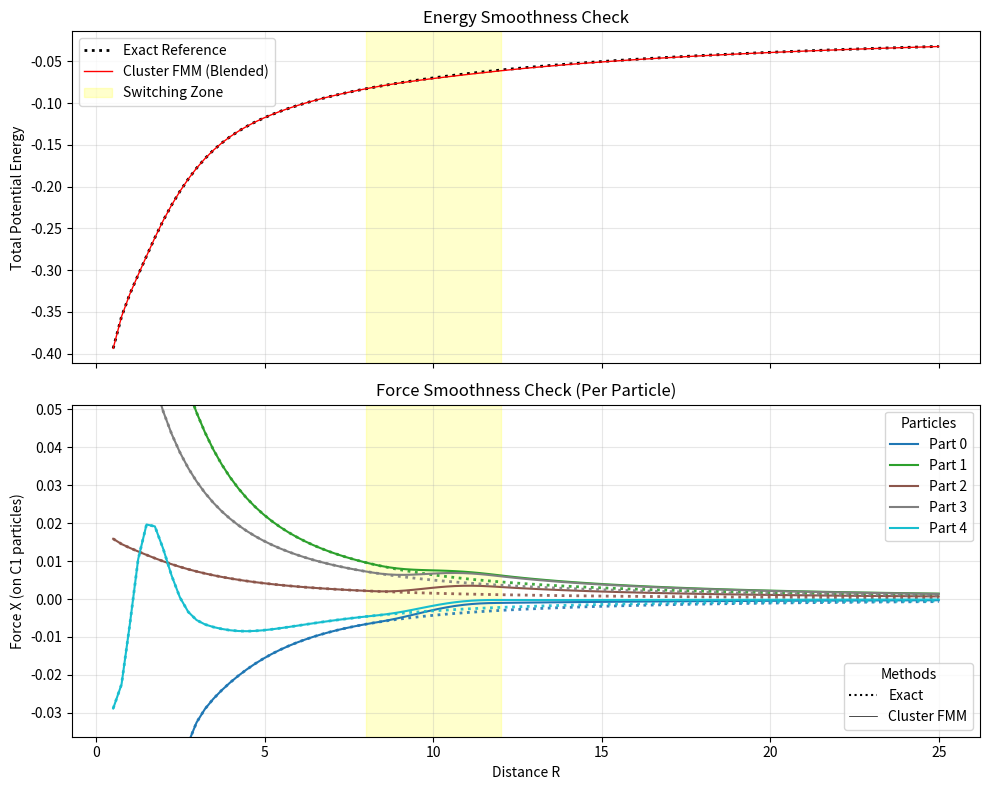

Write the Python code that produced this figure.
import numpy as np
import matplotlib.pyplot as plt

# ==========================================
# 1. Math Helper Functions
# ==========================================

def get_smootherstep(r, r_min, r_max):
    """
    Computes blending factor S(r) and its derivative dS/dr.
    S goes from 0 (at r_min) to 1 (at r_max).
    """
    if r <= r_min:
        return 0.0, 0.0
    elif r >= r_max:
        return 1.0, 0.0
    
    # Normalized coordinate x in [0, 1]
    x = (r - r_min) / (r_max - r_min)
    
    # Smootherstep: 6x^5 - 15x^4 + 10x^3
    # This has 0 derivative at x=0 and x=1 (C2 continuous)
    S = x*x*x * (x * (x * 6 - 15) + 10)
    
    # Derivative dS/dx = 30x^4 - 60x^3 + 30x^2
    dSdx = 30*x*x*x*x - 60*x*x*x + 30*x*x
    
    # dS/dr = dS/dx * dx/dr
    dSdr = dSdx / (r_max - r_min)
    
    return S, dSdr

def vector_norm(v):
    return np.sqrt(np.sum(v**2))

# ==========================================
# 2. Physics & Logic
# ==========================================

class Cluster:
    def __init__(self, N, radius, center_pos, total_charge_zero=False):
        self.N = N
        # Random positions inside a sphere
        pos = np.random.rand(N, 3) * 2 - 1
        # Filter to sphere approx
        norms = np.linalg.norm(pos, axis=1)
        pos = pos / norms[:,None] * (np.random.rand(N,1)**(1/3)) * radius
        
        # Charges
        q = np.random.rand(N) * 2 - 1
        if total_charge_zero:
            q -= np.mean(q) # Make exactly neutral
        
        self.q_local = q
        self.pos_local = pos # Relative to cluster center
        self.center = np.array(center_pos, dtype=float)
        
        # Precompute Multipoles
        self.Q = np.sum(q)
        self.dipole = np.sum(q[:, None] * pos, axis=0) # Dipole relative to center

    def get_global_pos(self):
        return self.pos_local + self.center

def compute_exact(c1, c2):
    """
    Brute force N*M Coulomb interaction.
    Returns: Total Energy, Forces on C1 particles (Nx3)
    """
    pos1 = c1.get_global_pos()
    pos2 = c2.get_global_pos()
    
    E_total = 0.0
    forces1 = np.zeros_like(pos1)
    
    for i in range(c1.N):
        for j in range(c2.N):
            rij_vec = pos1[i] - pos2[j]
            r = np.linalg.norm(rij_vec)
            if r < 1e-9: continue
            
            # Coulomb Energy: q1*q2 / r
            E_total += c1.q_local[i] * c2.q_local[j] / r
            
            # Force on 1 due to 2: q1*q2 * vec / r^3
            # (Force pushes i away from j)
            f_vec = (c1.q_local[i] * c2.q_local[j] / (r**3)) * rij_vec
            forces1[i] += f_vec
            
    return E_total, forces1

def compute_multipole_expansion(c1, c2):
    """
    Computes:
    1. Approx Energy (Charge+Dipole)
    2. Force on Center of C1 (due to C2)
    3. Electric Field at Center of C1 (due to C2) acting on dipoles
    """
    R_vec = c1.center - c2.center # Vector from 2 to 1
    R = np.linalg.norm(R_vec)
    n = R_vec / R # Unit vector pointing 2 -> 1
    
    # ---------------------------
    # Energy Calculation
    # ---------------------------
    # T0: Charge-Charge
    E_qq = (c1.Q * c2.Q) / R
    
    # T1: Charge-Dipole
    # Pot from 2 at 1: V2 = (mu2 . n) / R^2 + Q2/R
    # Energy = Q1 * V2 + Q2 * V1 (careful with signs for V1)
    # Pot from 1 at 2: V1 = (mu1 . (-n)) / R^2
    term_c1_d2 = (c1.Q * np.dot(c2.dipole, n)) / (R**2) # Q1 seeing dipole 2
    term_c2_d1 = (c2.Q * np.dot(c1.dipole, -n)) / (R**2) # Q2 seeing dipole 1
    E_qd = term_c1_d2 + term_c2_d1
    
    # T2: Dipole-Dipole
    mu1_dot_mu2 = np.dot(c1.dipole, c2.dipole)
    mu1_dot_n   = np.dot(c1.dipole, n)
    mu2_dot_n   = np.dot(c2.dipole, n)
    
    E_dd = (mu1_dot_mu2 - 3 * mu1_dot_n * mu2_dot_n) / (R**3)
    
    E_approx = E_qq + E_qd + E_dd
    
    # ---------------------------
    # Force Calculation (Force on C1 CoM)
    # F = - Gradient_R (E)
    # ---------------------------
    
    # 1. Deriv of QQ: -(-1/R^2) * Q Q * n = Q Q / R^2 * n
    F_qq = (c1.Q * c2.Q / (R**2)) * n
    
    # 2. Deriv of QD
    # d/dr (1/r^2) = -2/r^3
    # d/dr (n) = (I - n*n)/r
    # This gets messy. Standard formula for Field from dipole 2 at dist R:
    # E_field_from_2 = (3(p.n)n - p) / R^3
    # Force on Q1 = Q1 * E_field_from_2
    field_from_2 = (3 * np.dot(c2.dipole, n) * n - c2.dipole) / (R**3)
    F_on_Q1 = c1.Q * field_from_2
    
    # Force on Dipole 1 due to Charge 2 (Field of monopole Q2)
    # Field from Q2 at R: (Q2 / R^2) * n
    # Gradient of (mu1 . E) ... Force on dipole = (mu . nabla) E
    # Result is: Q2 * (3(mu1.n)n - mu1) / R^3  (Symmetric to above)
    F_on_D1 = c2.Q * (3 * np.dot(c1.dipole, n) * n - c1.dipole) / (R**3)
    
    # 3. Deriv of DD
    # Force on dipole 1 due to dipole 2
    # F = 3/R^4 [ (m1.m2)n + (m1.n)m2 + (m2.n)m1 - 5(m1.n)(m2.n)n ]
    # Note: Signs depend on definition of n. Here n points 2->1 (repulsive direction)
    F_dd = (3 / R**4) * ( 
           mu1_dot_mu2 * n + 
           mu1_dot_n * c2.dipole + 
           mu2_dot_n * c1.dipole - 
           5 * mu1_dot_n * mu2_dot_n * n
           )

    F_com_on_1 = F_qq + F_on_Q1 + F_on_D1 + F_dd

    # ---------------------------
    # "Torque"/Field Terms (Internal distribution)
    # ---------------------------
    # We need the Field (E_loc) acting on C1 to distribute to atoms q_i
    # E_loc = - Gradient_mu1 (E)
    # Terms containing mu1:
    # 1. Q2 * (mu1 . -n) / R^2  -> Grad = -Q2/R^2 * n
    # 2. (mu1.mu2 - 3(mu1.n)(mu2.n)) / R^3
    
    term1 = - (c2.Q / (R**2)) * n
    term2 = (c2.dipole - 3 * mu2_dot_n * n) / (R**3)
    
    # E_field_at_1 is the external field felt by cluster 1
    # Note: The sign is flipped because E = -Grad V. 
    # The Energy term was - mu1 . E_ext.
    # So E_ext = - Gradient_mu1 ( Energy ) * -1 ? No.
    # U = - mu . E.  => dU/dmu = -E. => E = - dU/dmu.
    E_field_at_1 = -(term1 + term2)
    
    return E_approx, F_com_on_1, E_field_at_1

def compute_tiled_fmm(c1, c2, R_min, R_max):
    """
    Computes smoothed forces on C1 particles.
    """
    # 1. Calc Distance
    R_vec = c1.center - c2.center
    R = np.linalg.norm(R_vec)
    n = R_vec / R
    
    # 2. Get Blending Factors
    S, dSdr = get_smootherstep(R, R_min, R_max)
    
    # 3. Compute Exact (Always needed if S < 1 or for transition)
    # Optimization: if S=1 (far), we don't strictly need exact, 
    # but to plot the comparison we calculate it. 
    # In real code: if S==1: E_ex=0, F_ex=0.
    E_ex, F_ex = compute_exact(c1, c2)
    
    # 4. Compute Multipole
    E_app, F_com, E_field = compute_multipole_expansion(c1, c2)
    
    # 5. Blend
    # E_total = (1-S)E_ex + S*E_app
    E_total = (1-S)*E_ex + S*E_app
    
    forces_1 = np.zeros_like(F_ex)
    
    # Force Correction Term (Energy Barrier)
    # F_corr = - Gradient(S) * (E_app - E_ex)
    # Grad S = dS/dR * n (since n points radial outward from 2->1)
    # Note: Forces are on particles of 1. Moving 1 away increases R.
    # So dR/dr_i = n * (1/N) ? No, depends on mass. Assume equal mass -> 1/N.
    # Actually dR/dr_i = n * (1/N_1)
    
    dE_diff = (E_app - E_ex)
    F_switch_mag = - dSdr * dE_diff
    F_switch_vec = F_switch_mag * n * (1.0 / c1.N) # Distribute to all i
    
    for i in range(c1.N):
        # A. Exact Component
        f_exact_i = (1.0 - S) * F_ex[i]
        
        # B. Multipole Component
        # 1. CoM force distributed by mass (1/N)
        # 2. Local Field acting on charge q_i
        # 3. (Optional) Centrifugal terms for torque - ignored for point particles here
        f_multi_i = S * ( (F_com / c1.N) + (c1.q_local[i] * E_field) )
        
        # C. Switching Component
        f_switch_i = F_switch_vec
        
        forces_1[i] = f_exact_i + f_multi_i + f_switch_i
        
    return E_total, forces_1, E_ex, E_app, F_ex

# ==========================================
# 3. Simulation & Plotting
# ==========================================

def run_simulation():
    # Parameters
    N1, N2 = 5, 5
    Rad1, Rad2 = 2.0, 2.0
    R_start = 0.5  # Overlap!
    R_end = 25.0
    Steps = 100
    
    R_min_sw = 8.0
    R_max_sw = 12.0
    
    # Create Clusters
    c1 = Cluster(N1, Rad1, [0,0,0], total_charge_zero=False)
    c2 = Cluster(N2, Rad2, [R_end,0,0], total_charge_zero=False) # Start far
    
    distances = np.linspace(R_start, R_end, Steps)
    
    # History
    hist_R = []
    hist_E_ex = []
    hist_E_fmm = []
    hist_F_ex = []  # List of arrays [N, 3]
    hist_F_fmm = [] # List of arrays [N, 3]
    
    print(f"Cluster 1: Q={c1.Q:.2f}, mu={vector_norm(c1.dipole):.2f}")
    print(f"Cluster 2: Q={c2.Q:.2f}, mu={vector_norm(c2.dipole):.2f}")
    print(f"Switching Zone: {R_min_sw} -> {R_max_sw}")
    
    for r in distances:
        # Move Cluster 2
        c2.center = np.array([r, 0.0, 0.0])
        
        # Compute
        E_fmm, F_fmm, E_ex_val, E_app_val, F_ex_val = compute_tiled_fmm(c1, c2, R_min_sw, R_max_sw)
        
        # Store
        hist_R.append(r)
        hist_E_ex.append(E_ex_val)
        hist_E_fmm.append(E_fmm)
        hist_F_ex.append(F_ex_val) # Store force on all particles
        hist_F_fmm.append(F_fmm)

    # Convert to numpy for plotting
    hist_R = np.array(hist_R)
    hist_E_ex = np.array(hist_E_ex)
    hist_E_fmm = np.array(hist_E_fmm)
    hist_F_ex = np.array(hist_F_ex) # Shape [Steps, N1, 3]
    hist_F_fmm = np.array(hist_F_fmm)
    
    # ==========================
    # Plotting
    # ==========================
    fig, axes = plt.subplots(2, 1, figsize=(10, 8), sharex=True)
    
    # 1. Energy Plot
    ax = axes[0]
    ax.plot(hist_R, hist_E_ex, 'k:', lw=2, label='Exact Reference')
    ax.plot(hist_R, hist_E_fmm, 'r-', lw=1, label='Cluster FMM (Blended)')
    
    # Draw switching region
    ax.axvspan(R_min_sw, R_max_sw, color='yellow', alpha=0.2, label='Switching Zone')
    
    ax.set_ylabel('Total Potential Energy')
    ax.set_title('Energy Smoothness Check')
    ax.legend()
    ax.grid(True, alpha=0.3)
    
    # 2. Force Plot (Fx component)
    ax = axes[1]
    
    colors = plt.cm.tab10(np.linspace(0, 1, N1))
    
    method_lines = []
    # Proxy handles to explain ls/lw meaning (keep colors per particle)
    method_lines.append(plt.Line2D([0], [0], ls=':', lw=1.5, color='k', label='Exact'))
    method_lines.append(plt.Line2D([0], [0], ls='-', lw=0.5, color='k', label='Cluster FMM'))
    
    for i in range(N1):
        # Extract Fx for particle i across all steps
        fx_ex = hist_F_ex[:, i, 0]
        fx_fmm = hist_F_fmm[:, i, 0]
        
        c = colors[i]
        ax.plot(hist_R, fx_ex, ls=':', lw=2.0, color=c, alpha=0.9)
        ax.plot(hist_R, fx_fmm, ls='-', lw=1.5, color=c, label=f'Part {i}')
        
    ax.axvspan(R_min_sw, R_max_sw, color='yellow', alpha=0.2)
    ax.set_ylabel('Force X (on C1 particles)')
    ax.set_xlabel('Distance R')
    ax.set_title('Force Smoothness Check (Per Particle)')
    
    # Add legend: particles (colors) + methods (ls/lw)
    particle_legend = ax.legend(loc='upper right', title='Particles')
    ax.add_artist(particle_legend)
    ax.legend(handles=method_lines, loc='lower right', title='Methods')
    
    # Zoom Y axis to avoid divergence at R=0 ruining the scale
    # Find min/max in the valid range (e.g., R > 3)
    valid_idx = hist_R > 3.0
    if np.any(valid_idx):
        ymin = np.min(hist_F_ex[valid_idx, :, 0])
        ymax = np.max(hist_F_ex[valid_idx, :, 0])
        margin = (ymax - ymin) * 0.1
        ax.set_ylim(ymin - margin, ymax + margin)

    ax.grid(True, alpha=0.3)
    
    plt.tight_layout()
    plt.show()

if __name__ == "__main__":
    run_simulation()